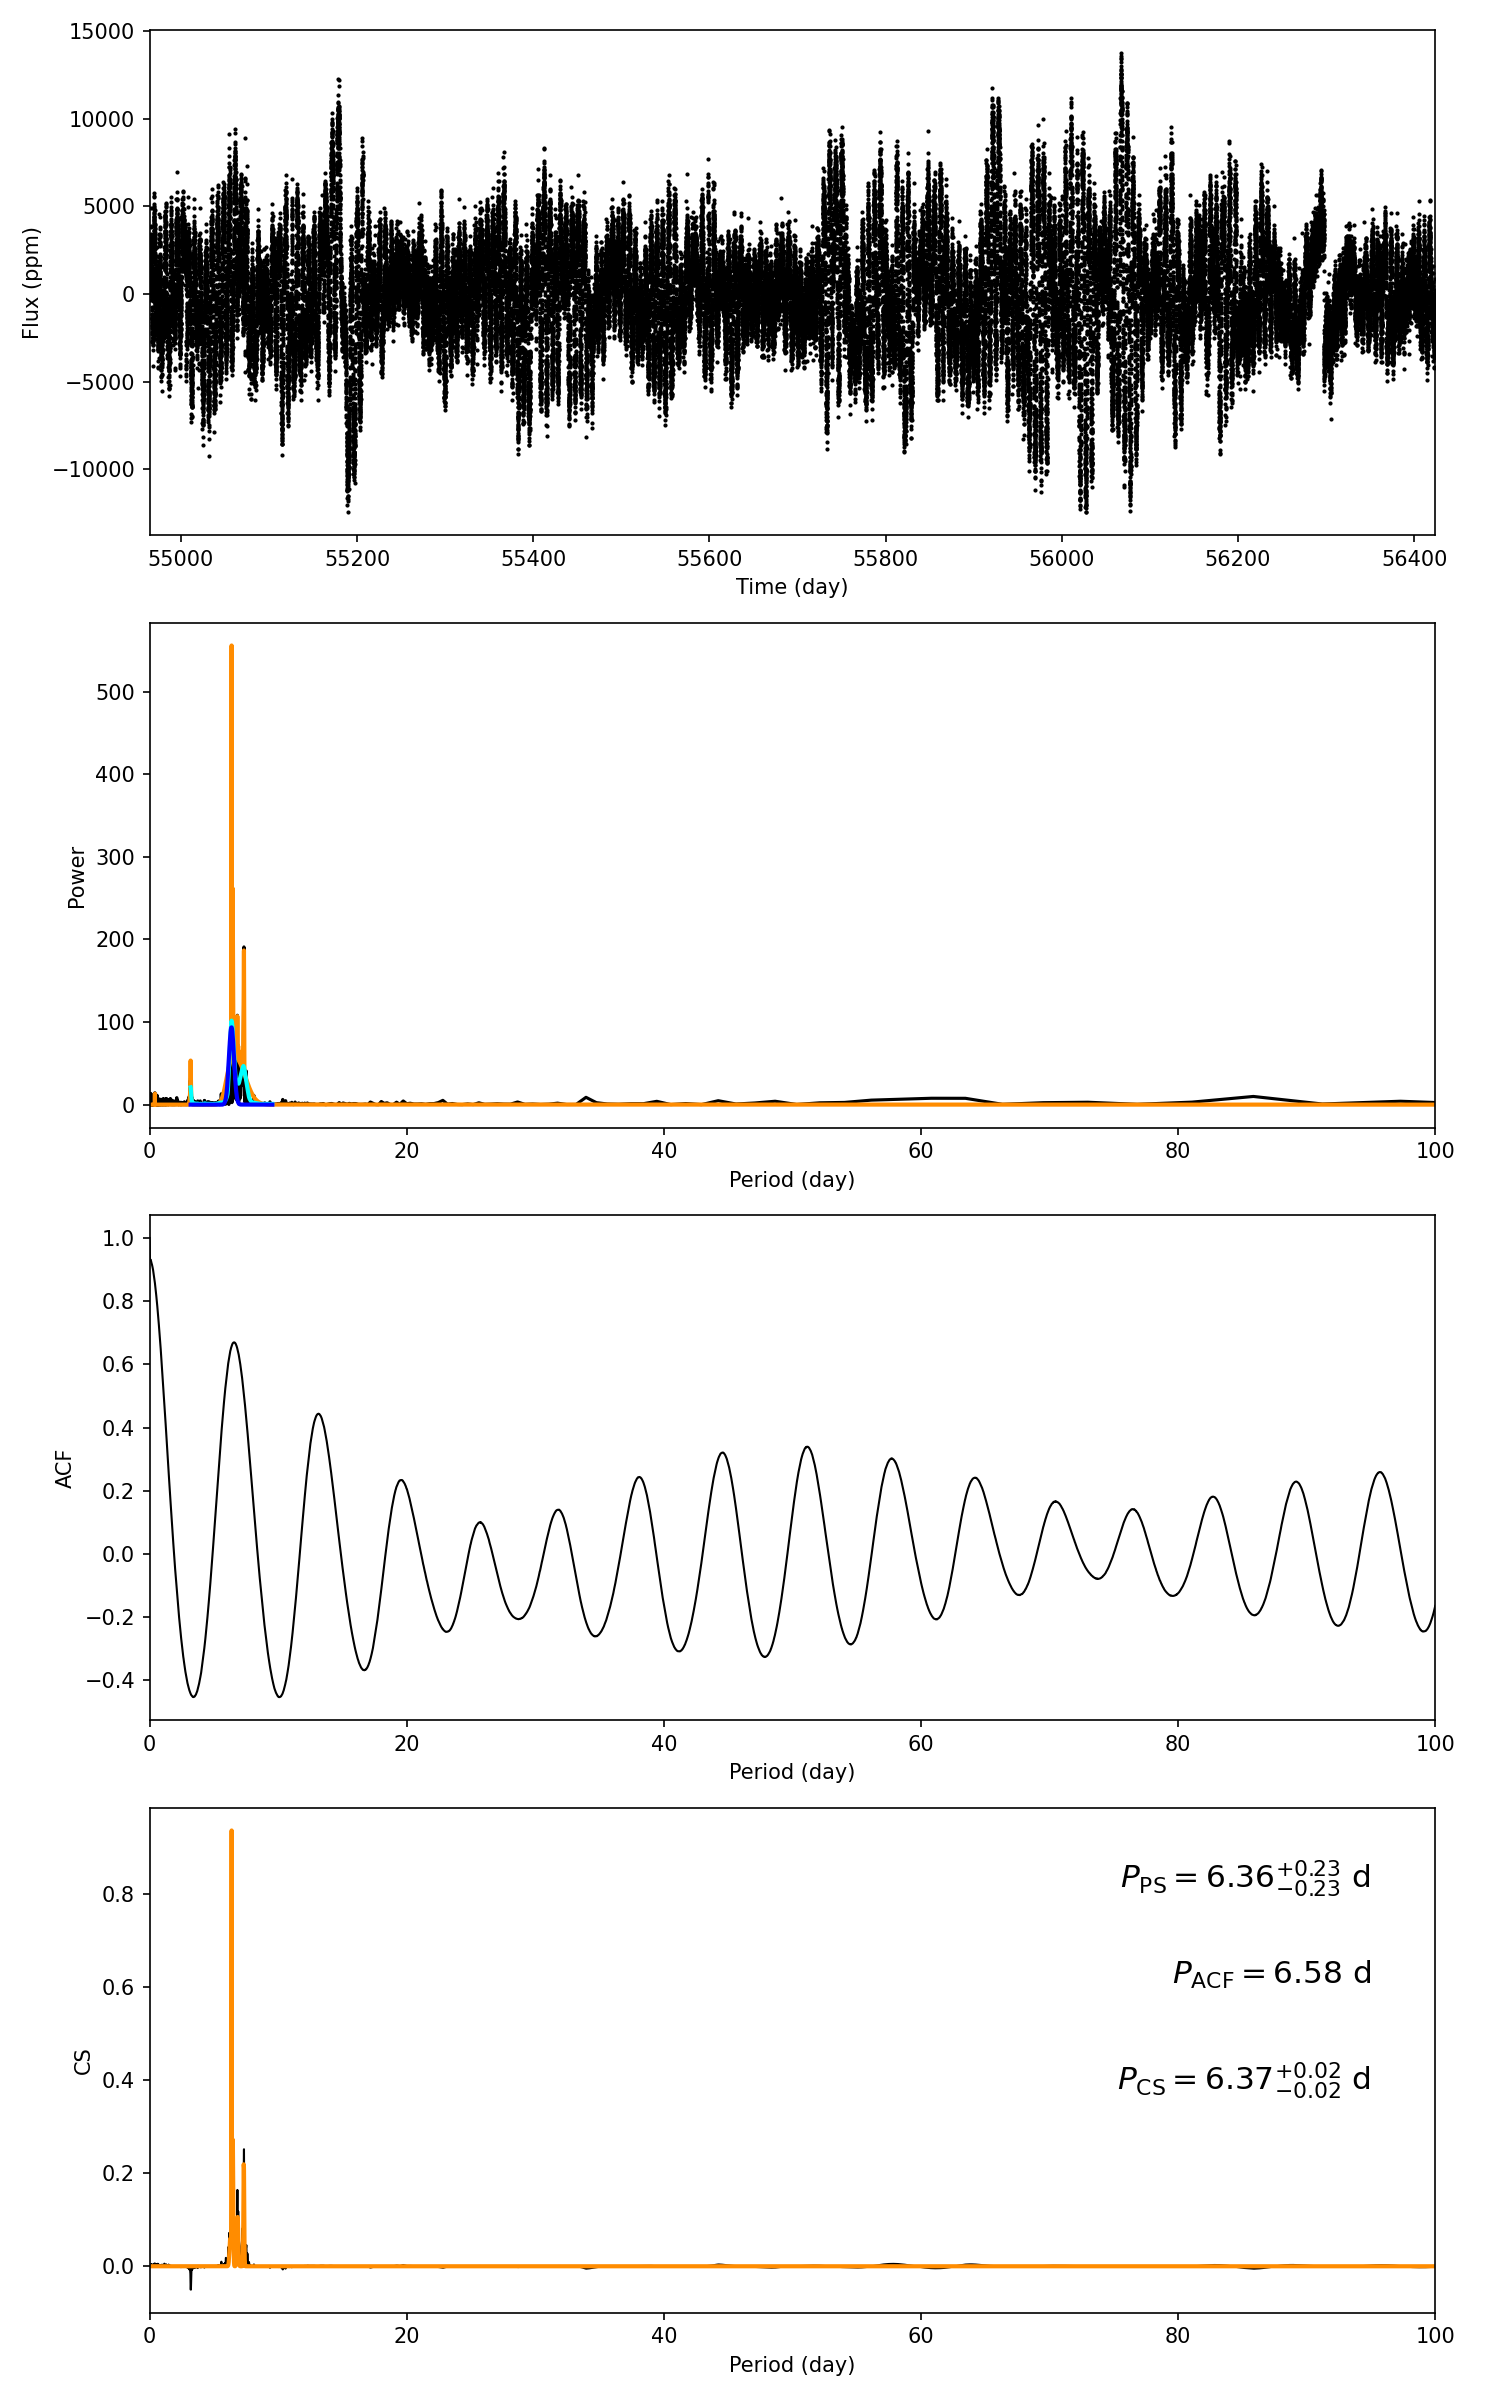

The file beside this chart, header and first rows:
target_id, prot_ps, prot_acf, prot_cs, e_prot_ps, E_prot_ps, e_prot_acf, E_prot_acf, e_prot_cs, E_prot_cs, sph_ps, sph_acf, sph_cs, e_sph_ps, e_sph_acf, e_sph_cs, h_ps, fa_prob_ps, hacf, gacf, hcs
10189205, 6.363, 6.58, 6.372, 0.2305, 0.2305, -1.0, -1.0, 0.01716, 0.01716, 2888, 2929, 2888, 1000, 1024, 1005, 552.6, 9.97047272587062e-241, 1.106, 0.6595, 0.9172
